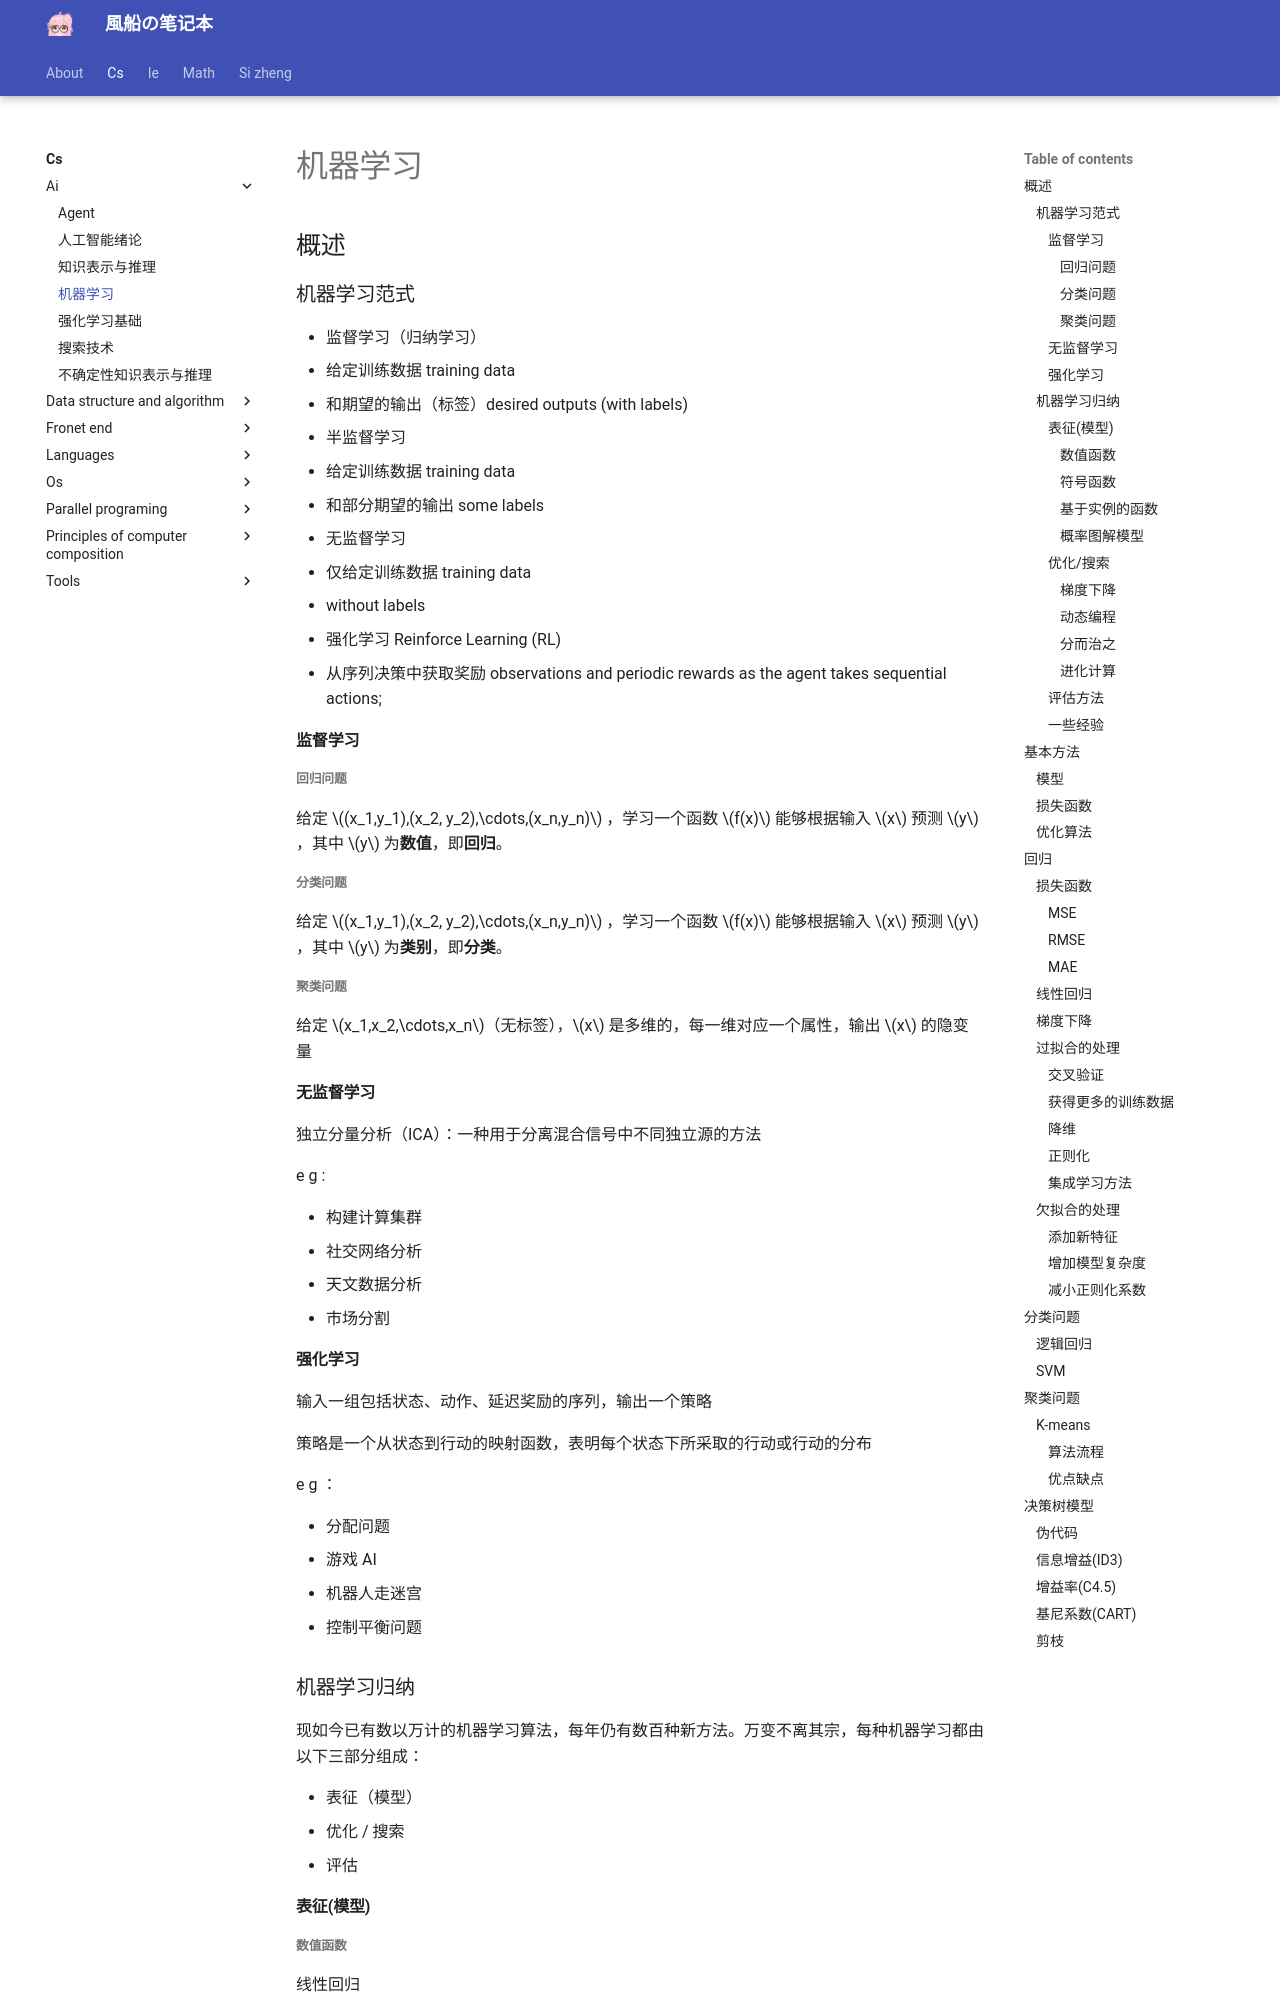

repository: fuuzen/notebook · page: cs/ai/ml/index.html · generator: mkdocs

---
title: 机器学习
date: 2024/04/19
cover:
math: true
categories:
  - [计算机科学, 人工智能]
tags:
  - AI
---

## 概述

### 机器学习范式

- 监督学习（归纳学习）
  - 给定训练数据 training data
  - 和期望的输出（标签）desired outputs (with labels)
- 半监督学习
  - 给定训练数据 training data
  - 和部分期望的输出 some labels
- 无监督学习
  - 仅给定训练数据 training data
  - without labels
- 强化学习 Reinforce Learning (RL)
  - 从序列决策中获取奖励 observations and periodic rewards as the agent takes sequential actions;

#### 监督学习

##### 回归问题

给定 $(x_1,y_1),(x_2, y_2),\cdots,(x_n,y_n)$ ，学习一个函数 $f(x)$ 能够根据输入 $x$ 预测 $y$ ，其中 $y$ 为**数值**，即**回归**。

##### 分类问题

给定 $(x_1,y_1),(x_2, y_2),\cdots,(x_n,y_n)$ ，学习一个函数 $f(x)$ 能够根据输入 $x$ 预测 $y$ ，其中 $y$ 为**类别**，即**分类**。

##### 聚类问题

给定 $x_1,x_2,\cdots,x_n$（无标签），$x$ 是多维的，每一维对应一个属性，输出 $x$ 的隐变量

#### 无监督学习

独立分量分析（ICA）：一种用于分离混合信号中不同独立源的方法

e g :

- 构建计算集群
- 社交网络分析
- 天文数据分析
- 市场分割

#### 强化学习

输入一组包括状态、动作、延迟奖励的序列，输出一个策略

策略是一个从状态到行动的映射函数，表明每个状态下所采取的行动或行动的分布

e g ：

- 分配问题
- 游戏 AI
- 机器人走迷宫
- 控制平衡问题

### 机器学习归纳

现如今已有数以万计的机器学习算法，每年仍有数百种新方法。万变不离其宗，每种机器学习都由以下三部分组成：

- 表征（模型）
- 优化 / 搜索
- 评估

#### 表征(模型)

##### 数值函数

线性回归

神经网络

支持向量机

##### 符号函数

决策树

命题逻辑中的规则

一阶谓语逻辑中的规则

##### 基于实例的函数

最近邻

基于案例求解

##### 概率图解模型

朴素贝叶斯

贝叶斯网络

隐性马尔可夫模型（HMMs）

概率上下文自由语法（PCFGs）

马尔可夫网络

#### 优化/搜索

##### 梯度下降

感知机

反向传播算法

##### 动态编程

HMM 学习

PCFG 学习
